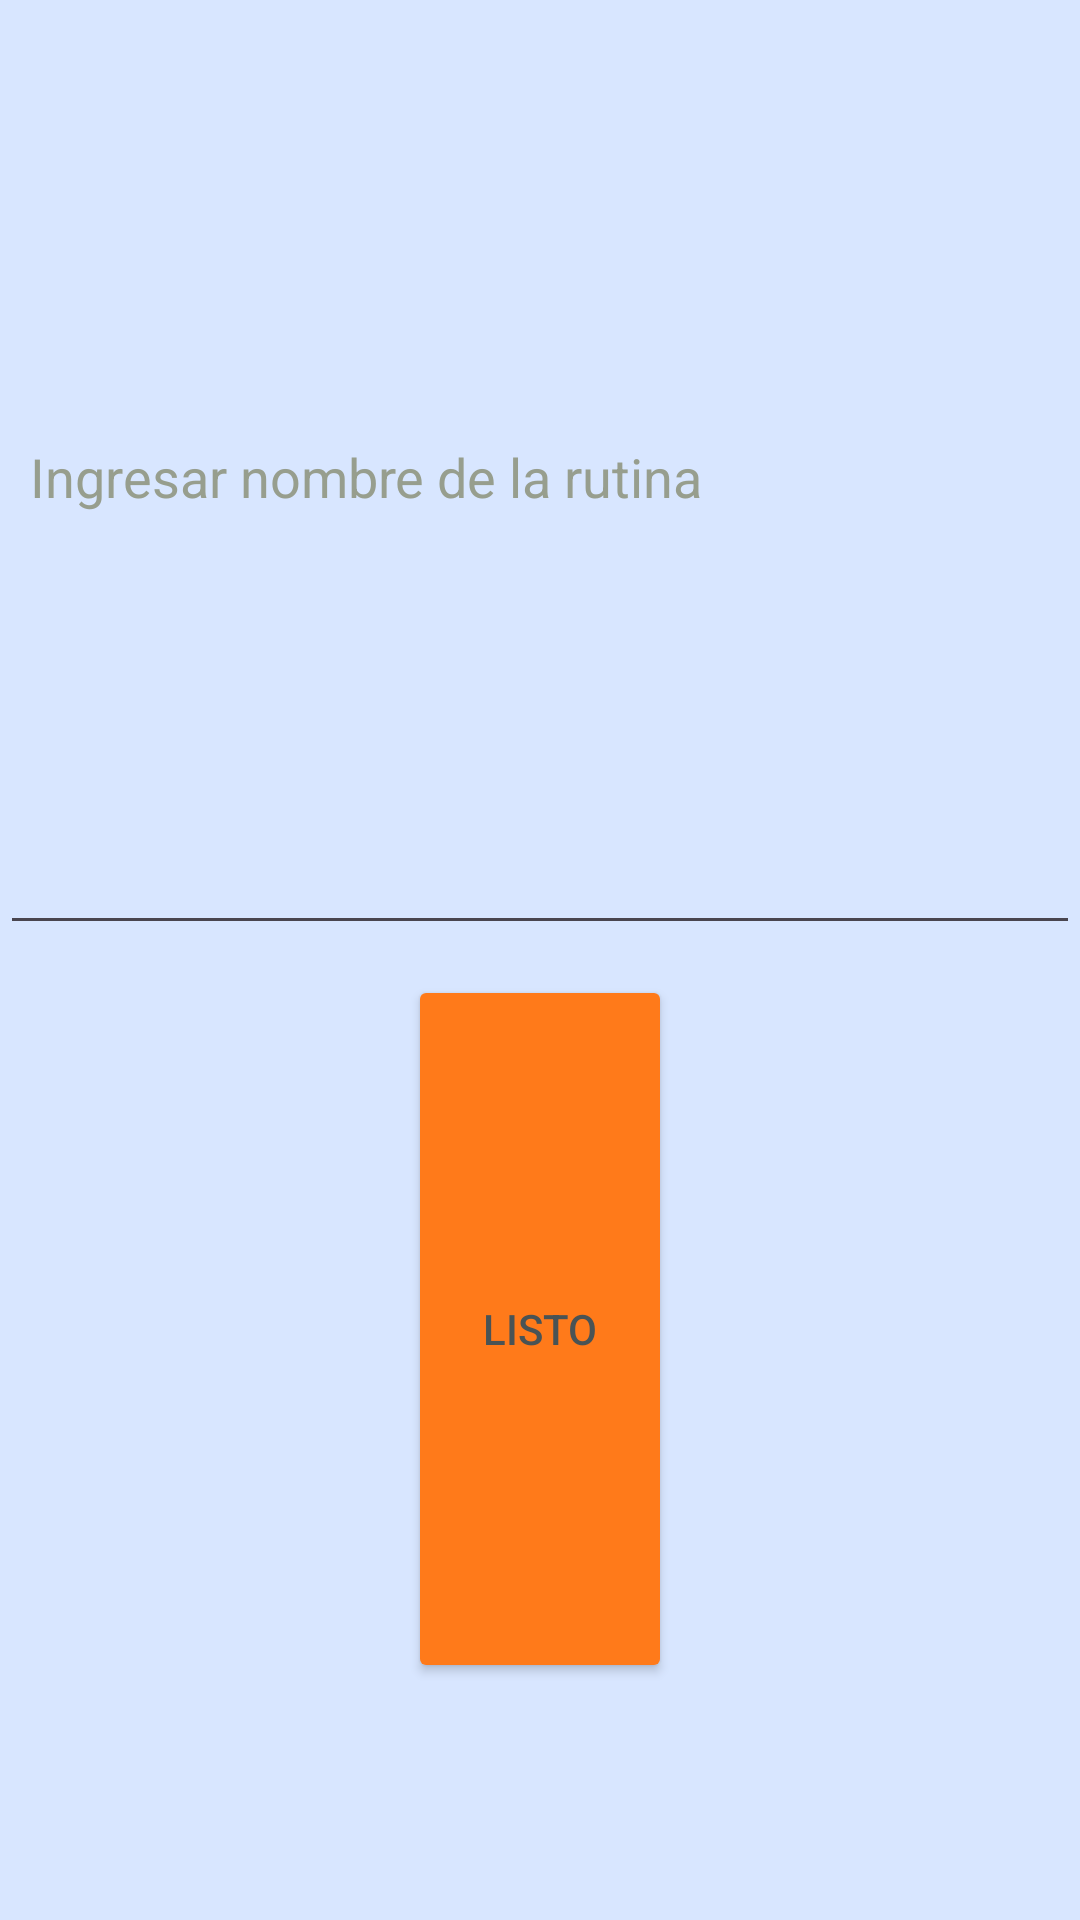

Here is an Android app screen rendered from its layout file. Give the layout XML and the strings, colors and styles it references.
<!-- AndroidManifest.xml: application theme Theme.DailyRep -->
<!-- res/layout/menu_crear_rutina.xml -->
<?xml version="1.0" encoding="utf-8"?>
<LinearLayout xmlns:android="http://schemas.android.com/apk/res/android"
    android:layout_width="250dp"
    android:layout_height="150dp"
    xmlns:app="http://schemas.android.com/apk/res-auto"
    android:weightSum="4"
    android:orientation="vertical"
    android:background="@color/textos"
    android:backgroundTint="@color/cuadros">
    <EditText
        android:id="@+id/et_nombre_rutina"
        android:layout_width="match_parent"
        android:layout_height="0dp"
        android:layout_weight="2"
        android:hint="@string/IngresarNombreRutina"
        android:textColorHint="@color/plomo"
        android:paddingStart="10dp">
    </EditText>
    <Button
        android:id="@+id/button_crearRutinaPP"
        android:layout_width="wrap_content"
        android:layout_height="0dp"
        android:layout_weight="1.5"
        android:layout_marginTop="10dp"
        android:text="@string/listo"
        android:textColor="@color/textos"
        android:backgroundTint="@color/naranja"
        android:layout_gravity="center_horizontal">

    </Button>
</LinearLayout>
<!-- resources referenced by this layout -->
<resources>
  <color name="cuadros">
          #D8E6FF
      </color>
  <color name="naranja">
          #FF7A1A
      </color>
  <color name="plomo">
          #979E8E
      </color>
  <color name="textos">
          #495355
      </color>
  <string name="IngresarNombreRutina">Ingresar nombre de la rutina</string>
  <string name="listo">LISTO</string>
  <style name="Theme.DailyRep" parent="Base.Theme.DailyRep" />
  <style name="Base.Theme.DailyRep" parent="Theme.Material3.DayNight.NoActionBar">
          
          
      </style>
</resources>
